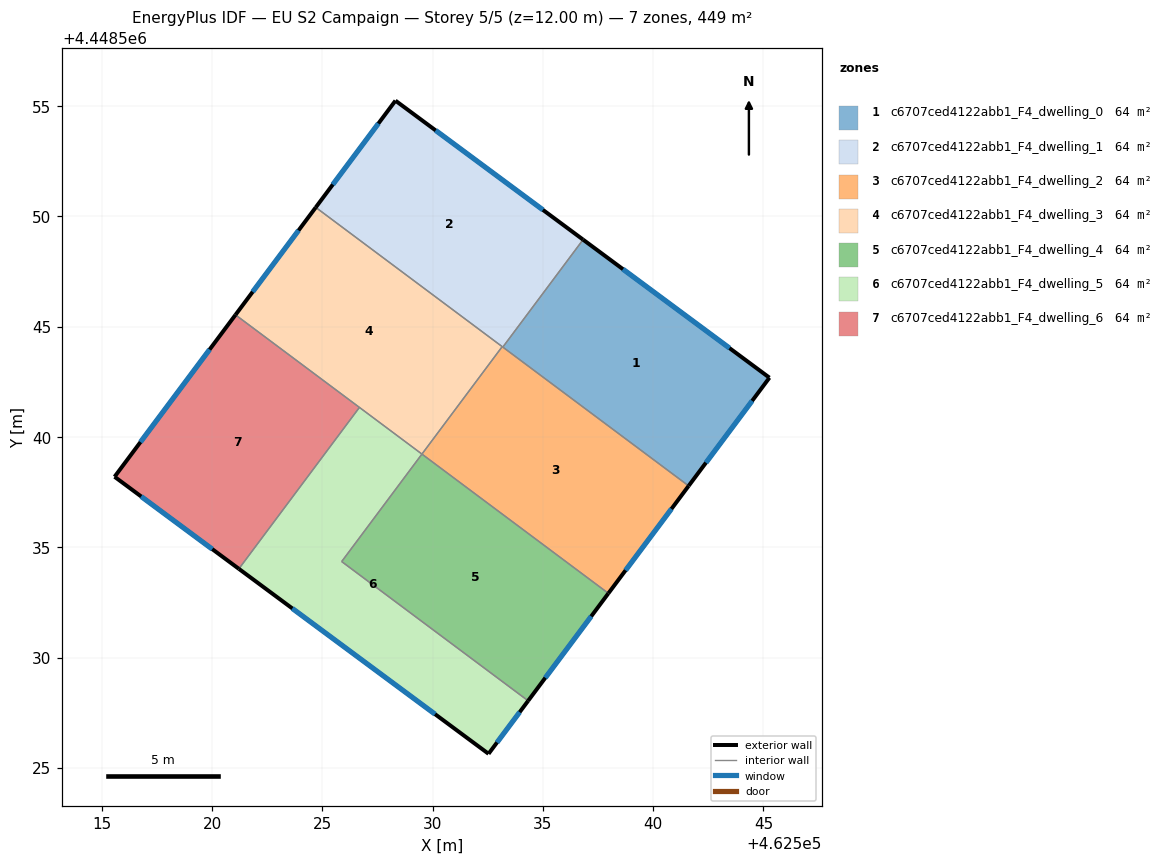
=== STOREY PLAN SPEC (per zone: floor XY polygon, exterior-wall plan segments, windows/doors) ===
zone 1: c6707ced4122abb1_F4_dwelling_0  (64.2 m²)
  floor: (462545.27, 4448542.69) (462541.61, 4448537.79) (462533.18, 4448544.08) (462536.82, 4448548.95)
  exterior wall: (462545.27, 4448542.69) – (462536.82, 4448548.95)  [10.5 m]
    window: (462543.46, 4448544.03) – (462538.63, 4448547.61)  [10.3 m²]
  exterior wall: (462541.61, 4448537.79) – (462545.27, 4448542.69)  [6.1 m]
    window: (462542.39, 4448538.84) – (462544.49, 4448541.64)  [6.0 m²]
  interior walls: 2
zone 2: c6707ced4122abb1_F4_dwelling_1  (64.2 m²)
  floor: (462536.82, 4448548.95) (462533.18, 4448544.08) (462524.70, 4448550.41) (462528.32, 4448555.25)
  exterior wall: (462536.82, 4448548.95) – (462528.32, 4448555.25)  [10.6 m]
    window: (462535.00, 4448550.30) – (462530.14, 4448553.90)  [10.4 m²]
  exterior wall: (462528.32, 4448555.25) – (462524.70, 4448550.41)  [6.0 m]
    window: (462527.54, 4448554.21) – (462525.48, 4448551.45)  [5.9 m²]
  interior walls: 3
zone 3: c6707ced4122abb1_F4_dwelling_2  (64.2 m²)
  floor: (462541.61, 4448537.79) (462537.97, 4448532.91) (462529.52, 4448539.23) (462533.16, 4448544.10)
  exterior wall: (462537.97, 4448532.91) – (462541.61, 4448537.79)  [6.1 m]
    window: (462538.75, 4448533.96) – (462540.83, 4448536.74)  [6.0 m²]
  interior walls: 4
zone 4: c6707ced4122abb1_F4_dwelling_3  (64.2 m²)
  floor: (462533.16, 4448544.10) (462529.52, 4448539.23) (462521.06, 4448545.54) (462524.70, 4448550.41)
  exterior wall: (462524.70, 4448550.41) – (462521.06, 4448545.54)  [6.1 m]
    window: (462523.92, 4448549.37) – (462521.84, 4448546.58)  [6.0 m²]
  interior walls: 4
zone 5: c6707ced4122abb1_F4_dwelling_4  (64.1 m²)
  floor: (462537.97, 4448532.91) (462534.33, 4448528.04) (462525.88, 4448534.36) (462529.52, 4448539.23)
  exterior wall: (462534.33, 4448528.04) – (462537.97, 4448532.91)  [6.1 m]
    window: (462535.11, 4448529.09) – (462537.19, 4448531.87)  [6.0 m²]
  interior walls: 3
zone 6: c6707ced4122abb1_F4_dwelling_5  (64.2 m²)
  floor: (462529.52, 4448539.23) (462525.88, 4448534.36) (462534.33, 4448528.04) (462532.54, 4448525.64) (462521.22, 4448534.03) (462526.68, 4448541.34)
  exterior wall: (462532.54, 4448525.64) – (462534.33, 4448528.04)  [3.0 m]
    window: (462532.92, 4448526.15) – (462533.95, 4448527.53)  [2.9 m²]
  exterior wall: (462521.22, 4448534.03) – (462532.54, 4448525.64)  [14.1 m]
    window: (462523.64, 4448532.23) – (462530.11, 4448527.44)  [13.8 m²]
  interior walls: 4
zone 7: c6707ced4122abb1_F4_dwelling_6  (64.2 m²)
  floor: (462526.68, 4448541.34) (462521.22, 4448534.03) (462515.58, 4448538.20) (462521.06, 4448545.54)
  exterior wall: (462515.58, 4448538.20) – (462521.22, 4448534.03)  [7.0 m]
    window: (462516.79, 4448537.30) – (462520.01, 4448534.92)  [6.9 m²]
  exterior wall: (462521.06, 4448545.54) – (462515.58, 4448538.20)  [9.2 m]
    window: (462519.89, 4448543.97) – (462516.76, 4448539.77)  [9.0 m²]
  interior walls: 2

=== DERIVED (storey summary) ===
Building: EU S2 Campaign
Storey: 5 of 5  (floor level z = 12.00 m)
Storey gross floor area: 449.1 m²
Zones on this storey: 7
  - c6707ced4122abb1_F4_dwelling_0: floor 64.2 m²; exterior wall 16.6 m (49.9 m²); 2 window(s) 16.3 m²; WWR 32.7%
  - c6707ced4122abb1_F4_dwelling_1: floor 64.2 m²; exterior wall 16.6 m (49.9 m²); 2 window(s) 16.3 m²; WWR 32.7%
  - c6707ced4122abb1_F4_dwelling_2: floor 64.2 m²; exterior wall 6.1 m (18.2 m²); 1 window(s) 6.0 m²; WWR 32.7%
  - c6707ced4122abb1_F4_dwelling_3: floor 64.2 m²; exterior wall 6.1 m (18.2 m²); 1 window(s) 6.0 m²; WWR 32.7%
  - c6707ced4122abb1_F4_dwelling_4: floor 64.1 m²; exterior wall 6.1 m (18.2 m²); 1 window(s) 6.0 m²; WWR 32.7%
  - c6707ced4122abb1_F4_dwelling_5: floor 64.2 m²; exterior wall 17.1 m (51.3 m²); 2 window(s) 16.7 m²; WWR 32.7%
  - c6707ced4122abb1_F4_dwelling_6: floor 64.2 m²; exterior wall 16.2 m (48.5 m²); 2 window(s) 15.9 m²; WWR 32.7%
Zone adjacency (shared interzone walls):
  - c6707ced4122abb1_F4_dwelling_0 ↔ c6707ced4122abb1_F4_dwelling_1
  - c6707ced4122abb1_F4_dwelling_0 ↔ c6707ced4122abb1_F4_dwelling_2
  - c6707ced4122abb1_F4_dwelling_1 ↔ c6707ced4122abb1_F4_dwelling_2
  - c6707ced4122abb1_F4_dwelling_1 ↔ c6707ced4122abb1_F4_dwelling_3
  - c6707ced4122abb1_F4_dwelling_2 ↔ c6707ced4122abb1_F4_dwelling_3
  - c6707ced4122abb1_F4_dwelling_2 ↔ c6707ced4122abb1_F4_dwelling_4
  - c6707ced4122abb1_F4_dwelling_3 ↔ c6707ced4122abb1_F4_dwelling_5
  - c6707ced4122abb1_F4_dwelling_3 ↔ c6707ced4122abb1_F4_dwelling_6
  - c6707ced4122abb1_F4_dwelling_4 ↔ c6707ced4122abb1_F4_dwelling_5
  - c6707ced4122abb1_F4_dwelling_5 ↔ c6707ced4122abb1_F4_dwelling_6